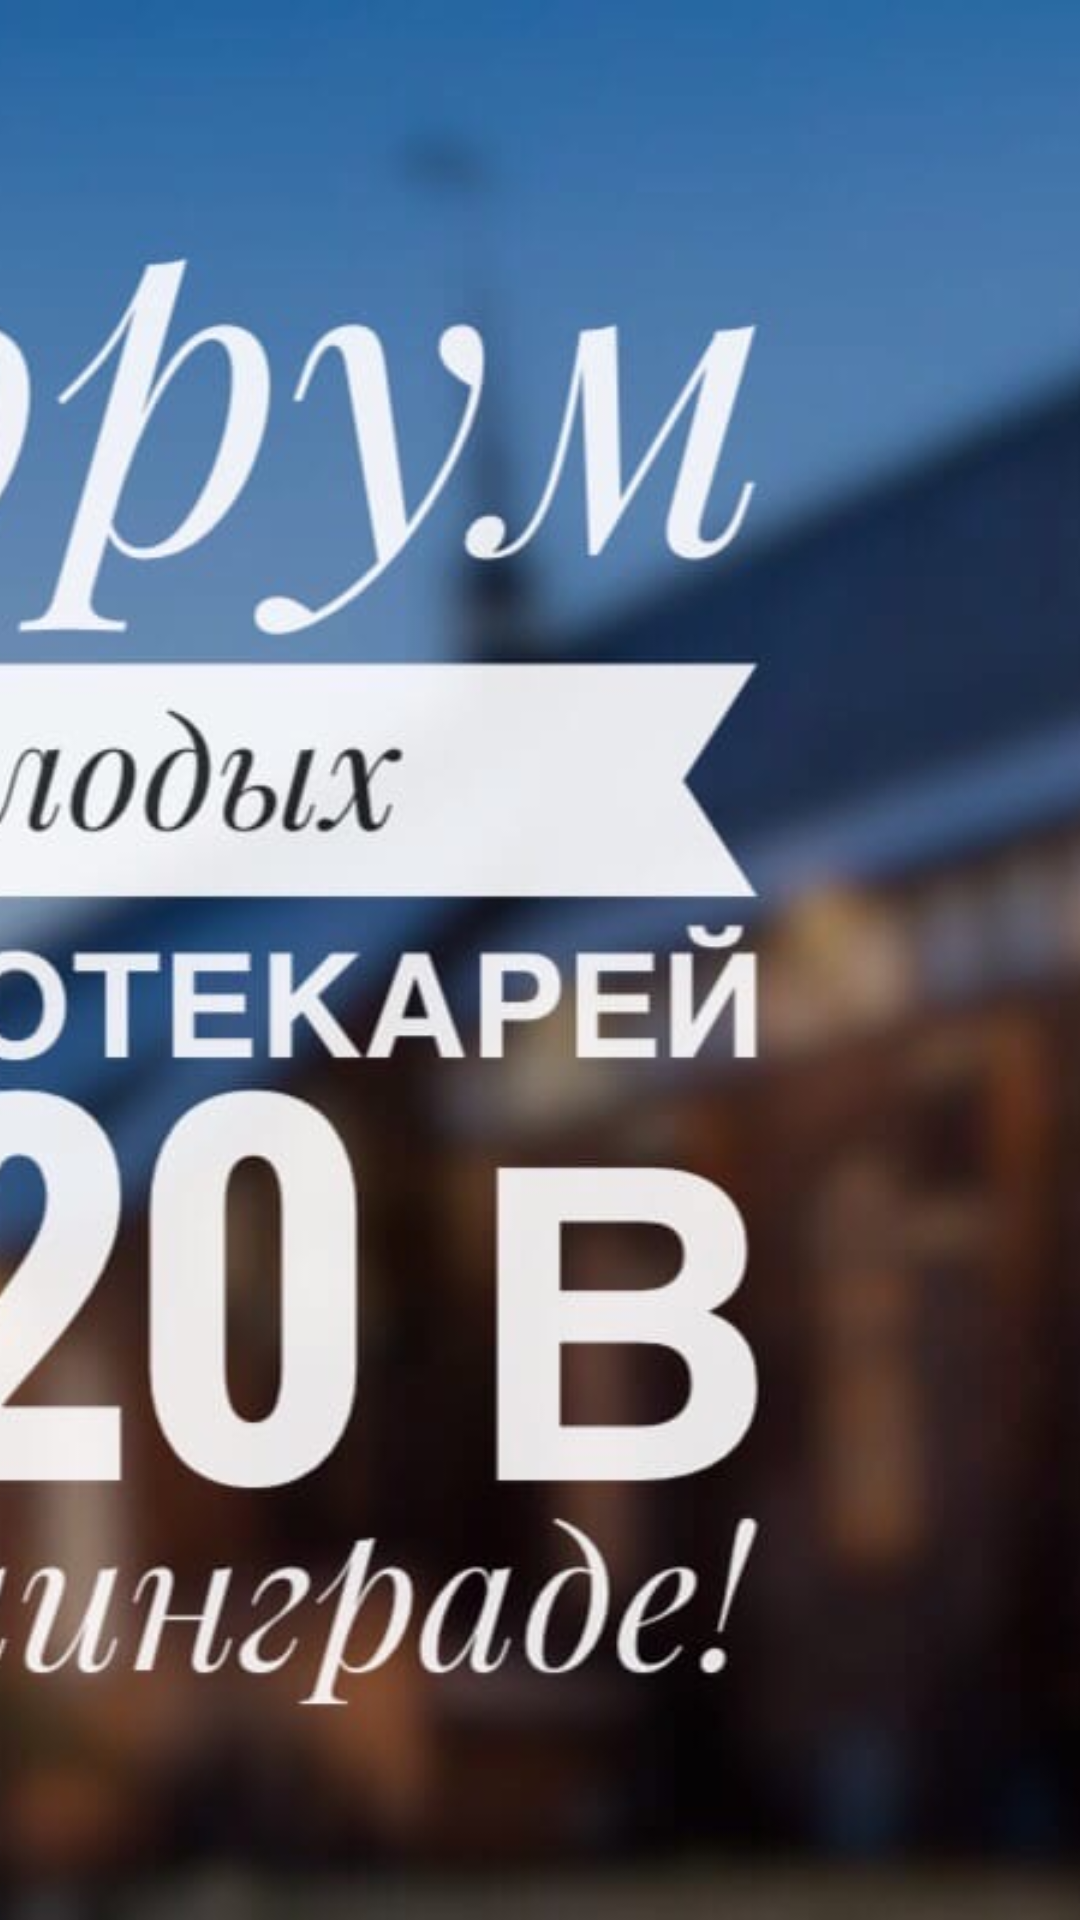

Here is an Android app screen rendered from its layout file. Give the layout XML and the strings, colors and styles it references.
<!-- AndroidManifest.xml: application theme AppTheme -->
<!-- res/layout/nav_header.xml -->
<?xml version="1.0" encoding="utf-8"?>
<RelativeLayout xmlns:android="http://schemas.android.com/apk/res/android"
    android:layout_width="match_parent"
    android:layout_height="200dp"
    android:orientation="vertical">

    <ImageView
        android:layout_width="match_parent"
        android:layout_height="match_parent"
        android:src="@drawable/for4"
        android:scaleType="centerCrop" />

</RelativeLayout>
<!-- resources referenced by this layout -->
<resources>
  <!-- drawable for4: jpg bitmap (drawable, 98941 bytes) -->
  <style name="AppTheme" parent="Theme.AppCompat.Light.DarkActionBar">
          
          <item name="colorPrimary">@color/colorPrimaryDark</item>
          <item name="colorPrimaryDark">@color/colorPrimaryDark</item>
          <item name="colorAccent">@color/colorAccent</item>
      </style>
  <color name="colorPrimaryDark">#F57C00</color>
  <color name="colorAccent">#607D8B</color>
</resources>
